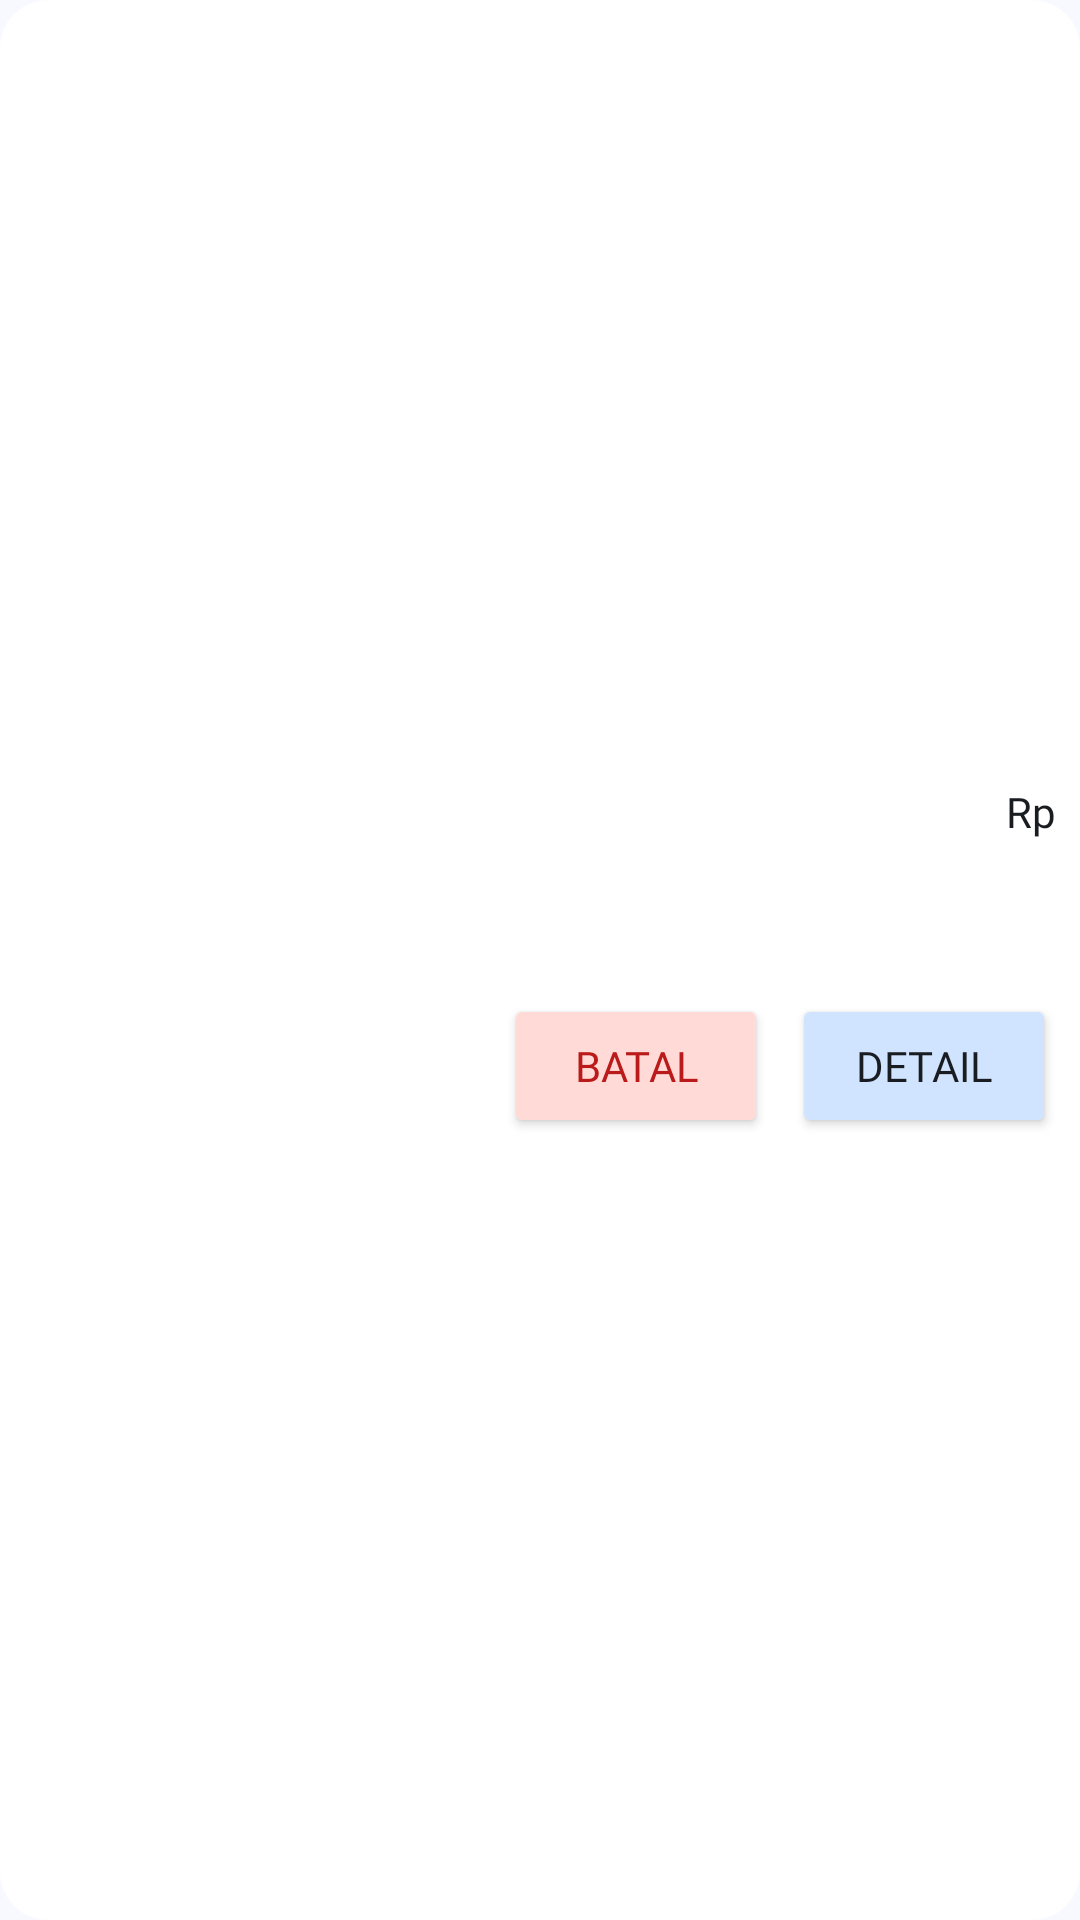

The Android layout XML behind this screen, and the referenced resources:
<!-- AndroidManifest.xml: application theme AppTheme -->
<!-- res/layout/recyclerview_activity_item.xml -->
<?xml version="1.0" encoding="utf-8"?>
<androidx.constraintlayout.widget.ConstraintLayout xmlns:android="http://schemas.android.com/apk/res/android"
    android:layout_width="match_parent"
    android:layout_height="wrap_content"
    xmlns:app="http://schemas.android.com/apk/res-auto"
    android:background="@drawable/background_component"
    android:layout_marginHorizontal="16dp"
    android:layout_marginBottom="4dp"
    android:paddingVertical="4dp">

    <RelativeLayout
        android:layout_width="match_parent"
        android:layout_height="wrap_content"
        android:layout_marginHorizontal="8dp"
        android:layout_marginVertical="5dp"
        app:layout_constraintBottom_toBottomOf="parent"
        app:layout_constraintEnd_toEndOf="parent"
        app:layout_constraintStart_toStartOf="parent"
        app:layout_constraintTop_toTopOf="parent">

        <TextView
            android:id="@+id/date_text"
            android:layout_width="wrap_content"
            android:layout_height="wrap_content"
            android:fontFamily="@font/montserrat_medium"
            android:textColor="@color/md_theme_onBackground"/>

        <TextView
            android:id="@+id/merk_text"
            android:layout_width="wrap_content"
            android:layout_height="wrap_content"
            android:layout_below="@+id/date_text"
            android:layout_marginEnd="4dp"
            android:fontFamily="@font/montserrat_semibold"
            android:textAppearance="?android:attr/textAppearanceMedium"
            android:textColor="@color/md_theme_onBackground"/>

        <TextView
            android:id="@+id/type_text"
            android:layout_width="wrap_content"
            android:layout_height="wrap_content"
            android:textColor="@color/md_theme_onBackground"
            android:textAppearance="?android:attr/textAppearanceMedium"
            android:layout_toEndOf="@+id/merk_text"
            android:layout_below="@+id/date_text"
            android:fontFamily="@font/montserrat_semibold"/>

        <TextView
            android:id="@+id/symbol"
            android:layout_width="wrap_content"
            android:layout_height="wrap_content"
            android:layout_toStartOf="@+id/total_text"
            android:text="@string/rp"
            android:textColor="@color/md_theme_onBackground"
            android:fontFamily="@font/montserrat_medium" />

        <TextView
            android:id="@+id/total_text"
            android:layout_width="wrap_content"
            android:layout_height="wrap_content"
            android:textColor="@color/md_theme_onBackground"
            android:fontFamily="@font/montserrat_medium"
            android:layout_alignParentEnd="true"/>

        <TextView
            android:id="@+id/status_text"
            android:layout_width="wrap_content"
            android:layout_height="wrap_content"
            android:layout_below="@+id/merk_text"
            android:layout_marginBottom="8dp"
            android:textColor="@color/md_theme_onBackground"
            android:fontFamily="@font/montserrat_medium" />

        <Button
            android:id="@+id/cancel_button"
            android:layout_width="wrap_content"
            android:layout_height="wrap_content"
            android:layout_toStartOf="@+id/detail_button"
            android:layout_below="@+id/status_text"
            android:layout_marginEnd="8dp"
            android:text="@string/batal"
            android:fontFamily="@font/montserrat_semibold"
            android:textAppearance="?android:attr/textAppearanceButton"
            android:textColor="@color/md_theme_error"
            android:backgroundTint="@color/md_theme_errorContainer"/>

        <Button
            android:id="@+id/detail_button"
            android:layout_width="wrap_content"
            android:layout_height="wrap_content"
            android:layout_alignParentEnd="true"
            android:layout_marginEnd="0dp"
            android:layout_below="@+id/status_text"
            android:backgroundTint="@color/md_theme_primaryContainer"
            android:text="@string/detail"
            android:fontFamily="@font/montserrat_semibold"
            android:textAppearance="?android:attr/textAppearanceButton"
            android:textColor="@color/md_theme_onBackground" />
    </RelativeLayout>

</androidx.constraintlayout.widget.ConstraintLayout>
<!-- resources referenced by this layout -->
<resources>
  <color name="md_theme_error">#BA1A1A</color>
  <color name="md_theme_errorContainer">#FFDAD6</color>
  <color name="md_theme_onBackground">#191C20</color>
  <color name="md_theme_primaryContainer">#D0E4FF</color>
  <!-- drawable background_component (drawable) -->
  <?xml version="1.0" encoding="utf-8"?>
  <selector xmlns:android="http://schemas.android.com/apk/res/android">
      <item>
          <shape android:shape="rectangle">
              <solid android:color="@color/md_theme_onPrimary" />
              <corners android:radius="16dp" />
          </shape>
      </item>
  </selector>
  <string name="batal">Batal</string>
  <string name="detail">Detail</string>
  <string name="rp">Rp</string>
  <color name="md_theme_onPrimary">#FFFFFF</color>
  <color name="md_theme_primary">#33618D</color>
  <color name="md_theme_onPrimaryContainer">#001D35</color>
  <color name="md_theme_secondary">#526070</color>
  <color name="md_theme_onSecondary">#FFFFFF</color>
  <color name="md_theme_secondaryContainer">#D6E4F7</color>
  <color name="md_theme_onSecondaryContainer">#0F1D2A</color>
  <color name="md_theme_tertiary">#6A5779</color>
  <color name="md_theme_onTertiary">#FFFFFF</color>
  <color name="md_theme_tertiaryContainer">#F1DBFF</color>
  <color name="md_theme_onTertiaryContainer">#241532</color>
  <color name="md_theme_onError">#FFFFFF</color>
  <color name="md_theme_onErrorContainer">#410002</color>
  <color name="md_theme_background">#F8F9FF</color>
  <color name="md_theme_surface">#F8F9FF</color>
  <color name="md_theme_onSurface">#191C20</color>
  <color name="md_theme_surfaceVariant">#DFE3EB</color>
  <color name="md_theme_onSurfaceVariant">#42474E</color>
  <color name="md_theme_outline">#73777F</color>
  <color name="md_theme_outlineVariant">#C2C7CF</color>
  <color name="md_theme_inverseSurface">#2D3135</color>
  <color name="md_theme_inverseOnSurface">#EFF0F7</color>
  <color name="md_theme_inversePrimary">#9ECAFC</color>
  <color name="md_theme_primaryFixed">#D0E4FF</color>
  <color name="md_theme_onPrimaryFixed">#001D35</color>
  <color name="md_theme_primaryFixedDim">#9ECAFC</color>
  <color name="md_theme_onPrimaryFixedVariant">#154974</color>
  <color name="md_theme_secondaryFixed">#D6E4F7</color>
  <color name="md_theme_onSecondaryFixed">#0F1D2A</color>
  <color name="md_theme_secondaryFixedDim">#BAC8DB</color>
  <color name="md_theme_onSecondaryFixedVariant">#3B4857</color>
  <color name="md_theme_tertiaryFixed">#F1DBFF</color>
  <color name="md_theme_onTertiaryFixed">#241532</color>
  <color name="md_theme_tertiaryFixedDim">#D5BEE5</color>
  <color name="md_theme_onTertiaryFixedVariant">#514060</color>
  <color name="md_theme_surfaceDim">#D8DAE0</color>
  <color name="md_theme_surfaceBright">#F8F9FF</color>
  <color name="md_theme_surfaceContainerLowest">#FFFFFF</color>
  <color name="md_theme_surfaceContainerLow">#F2F3F9</color>
  <color name="md_theme_surfaceContainer">#ECEEF4</color>
  <color name="md_theme_surfaceContainerHigh">#E6E8EE</color>
  <color name="md_theme_surfaceContainerHighest">#E0E2E8</color>
</resources>
